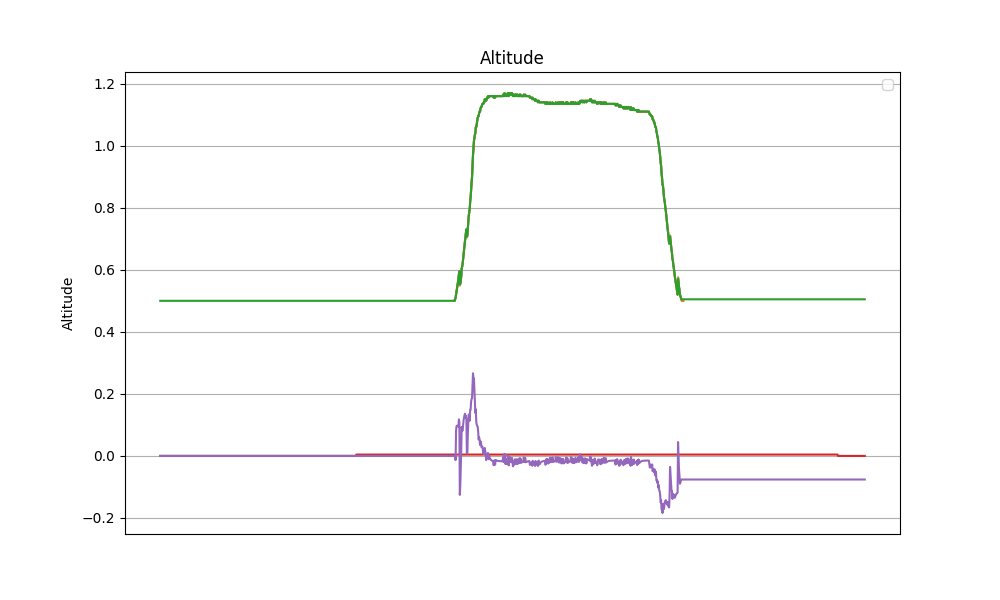

Data behind this chart, as committed beside it:
datetime, z, z_ref, z_hat, v_hat, alpha_1, alpha_0, tau
2024-04-12 17:11:21.097487, nan, nan, 0.5, 0.0, 3.0, -1.0, 0.0
2024-04-12 17:11:21.123866, nan, nan, 0.5, 0.0, 3.0, -1.0, 0.0
2024-04-12 17:11:21.146789, nan, nan, 0.5, 0.0, 3.0, -1.0, 0.0
2024-04-12 17:11:21.169620, nan, nan, 0.5, 0.0, 3.0, -1.0, 0.0
2024-04-12 17:11:21.193224, nan, nan, 0.5, 0.0, 3.0, -1.0, 0.0
2024-04-12 17:11:21.216061, nan, nan, 0.5, 0.0, 3.0, -1.0, 0.0
2024-04-12 17:11:21.238876, nan, nan, 0.5, 0.0, 3.0, -1.0, 0.0
2024-04-12 17:11:21.264597, nan, nan, 0.5, 0.0, 3.0, -1.0, 0.0
2024-04-12 17:11:21.287276, nan, nan, 0.5, 0.0, 3.0, -1.0, 0.0
2024-04-12 17:11:21.309936, nan, nan, 0.5, 0.0, 3.0, -1.0, 0.0
2024-04-12 17:11:21.333151, nan, nan, 0.5, 0.0, 3.0, -1.0, 0.0
2024-04-12 17:11:21.356714, nan, nan, 0.5, 0.0, 3.0, -1.0, 0.0
2024-04-12 17:11:21.379376, nan, nan, 0.5, 0.0, 3.0, -1.0, 0.0
2024-04-12 17:11:21.402638, nan, nan, 0.5, 0.0, 3.0, -1.0, 0.0
2024-04-12 17:11:21.425426, nan, nan, 0.5, 0.0, 3.0, -1.0, 0.0
2024-04-12 17:11:21.448159, nan, nan, 0.5, 0.0, 3.0, -1.0, 0.0
2024-04-12 17:11:21.470811, nan, nan, 0.5, 0.0, 3.0, -1.0, 0.0
2024-04-12 17:11:21.496051, nan, nan, 0.5, 0.0, 3.0, -1.0, 0.0
2024-04-12 17:11:21.518793, nan, nan, 0.5, 0.0, 3.0, -1.0, 0.0
2024-04-12 17:11:21.544387, nan, nan, 0.5, 0.0, 3.0, -1.0, 0.0
2024-04-12 17:11:21.567047, nan, nan, 0.5, 0.0, 3.0, -1.0, 0.0
2024-04-12 17:11:21.590050, nan, nan, 0.5, 0.0, 3.0, -1.0, 0.0
2024-04-12 17:11:21.613146, nan, nan, 0.5, 0.0, 3.0, -1.0, 0.0
2024-04-12 17:11:21.636214, nan, nan, 0.5, 0.0, 3.0, -1.0, 0.0
2024-04-12 17:11:21.658940, nan, nan, 0.5, 0.0, 3.0, -1.0, 0.0
2024-04-12 17:11:21.682441, nan, nan, 0.5, 0.0, 3.0, -1.0, 0.0
2024-04-12 17:11:21.705238, nan, nan, 0.5, 0.0, 3.0, -1.0, 0.0
2024-04-12 17:11:21.727809, nan, nan, 0.5, 0.0, 3.0, -1.0, 0.0
2024-04-12 17:11:21.750826, nan, nan, 0.5, 0.0, 3.0, -1.0, 0.0
2024-04-12 17:11:21.773987, nan, nan, 0.5, 0.0, 3.0, -1.0, 0.0
2024-04-12 17:11:21.796739, nan, nan, 0.5, 0.0, 3.0, -1.0, 0.0
2024-04-12 17:11:21.819524, nan, nan, 0.5, 0.0, 3.0, -1.0, 0.0
2024-04-12 17:11:21.842120, nan, nan, 0.5, 0.0, 3.0, -1.0, 0.0
2024-04-12 17:11:21.865190, nan, nan, 0.5, 0.0, 3.0, -1.0, 0.0
2024-04-12 17:11:21.888616, nan, nan, 0.5, 0.0, 3.0, -1.0, 0.0
2024-04-12 17:11:21.911328, nan, nan, 0.5, 0.0, 3.0, -1.0, 0.0
2024-04-12 17:11:21.934679, nan, nan, 0.5, 0.0, 3.0, -1.0, 0.0
2024-04-12 17:11:21.957565, nan, nan, 0.5, 0.0, 3.0, -1.0, 0.0
2024-04-12 17:11:21.980112, nan, nan, 0.5, 0.0, 3.0, -1.0, 0.0
2024-04-12 17:11:22.003709, nan, nan, 0.5, 0.0, 3.0, -1.0, 0.0
2024-04-12 17:11:22.026750, nan, nan, 0.5, 0.0, 3.0, -1.0, 0.0
2024-04-12 17:11:22.049557, nan, nan, 0.5, 0.0, 3.0, -1.0, 0.0
2024-04-12 17:11:22.073139, nan, nan, 0.5, 0.0, 3.0, -1.0, 0.0
2024-04-12 17:11:22.096437, nan, nan, 0.5, 0.0, 3.0, -1.0, 0.0
2024-04-12 17:11:22.119978, nan, nan, 0.5, 0.0, 3.0, -1.0, 0.0
2024-04-12 17:11:22.144421, nan, nan, 0.5, 0.0, 3.0, -1.0, 0.0
2024-04-12 17:11:22.167026, nan, nan, 0.5, 0.0, 3.0, -1.0, 0.0
2024-04-12 17:11:22.189824, nan, nan, 0.5, 0.0, 3.0, -1.0, 0.0
2024-04-12 17:11:22.213268, nan, nan, 0.5, 0.0, 3.0, -1.0, 0.0
2024-04-12 17:11:22.235827, nan, nan, 0.5, 0.0, 3.0, -1.0, 0.0
2024-04-12 17:11:22.258670, nan, nan, 0.5, 0.0, 3.0, -1.0, 0.0
2024-04-12 17:11:22.281942, nan, nan, 0.5, 0.0, 3.0, -1.0, 0.0
2024-04-12 17:11:22.304608, nan, nan, 0.5, 0.0, 3.0, -1.0, 0.0
2024-04-12 17:11:22.327671, nan, nan, 0.5, 0.0, 3.0, -1.0, 0.0
2024-04-12 17:11:22.350772, nan, nan, 0.5, 0.0, 3.0, -1.0, 0.0
2024-04-12 17:11:22.373738, nan, nan, 0.5, 0.0, 3.0, -1.0, 0.0
2024-04-12 17:11:22.397055, nan, nan, 0.5, 0.0, 3.0, -1.0, 0.0
2024-04-12 17:11:22.419789, nan, nan, 0.5, 0.0, 3.0, -1.0, 0.0
2024-04-12 17:11:22.442513, nan, nan, 0.5, 0.0, 3.0, -1.0, 0.0
2024-04-12 17:11:22.465669, nan, nan, 0.5, 0.0, 3.0, -1.0, 0.0
... 1,439 more rows
